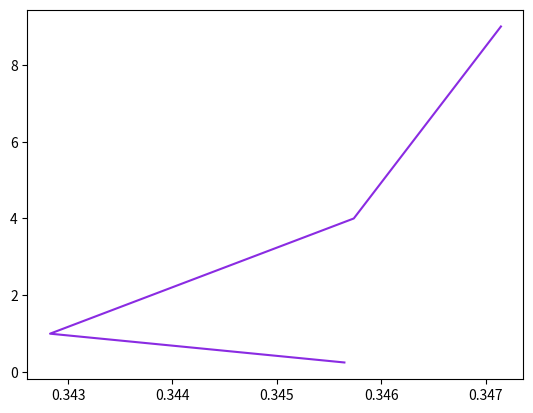

This chart was generated by the following Python code:
#!/usr/bin/env python3
# -*- coding: utf-8 -*-
import random
import matplotlib.pyplot as plt

def dar_pasito(x, y, vx, vy, dt):
    xt = x + vx * dt
    yt = y + vy * dt
    return (xt, yt)

def rebotar_der(x, vx, x_max):
    mod_v = 0
    if x > x_max:
        x = x - 2*(x - x_max)
        vx = -vx
        mod_v = abs(vx)    
    return (x, vx, mod_v)

def rebotar_arr(y, vy, y_max):
    mod_v = 0
    if y > y_max:
        y = y - 2*(y - y_max)
        vy = -vy
        mod_v = abs(vy)
    return (y, vy, mod_v)

def rebotar_izq(x, vx, x_min):
    mod_v = 0
    if x < x_min:
        x = x - 2*(x - x_min)
        vx = -vx
        mod_v = abs(vx)
    return (x, vx, mod_v)

def rebotar_aba(y, vy, y_min):
    mod_v = 0
    if y < y_min:
        y = y - 2*(y - y_min)
        vy = -vy
        mod_v = abs(vy)
    return (y, vy, mod_v)

def cond_ini(l, vmax, npart):
    xx = []
    yy = []
    vv_x = []
    vv_y = []
    for j in range(npart):
        vx = (random.random()*2-1)*vmax
        vy = (random.random()*2-1)*vmax
        x =  (random.random()*2-1)*l
        y = (random.random()*2-1)*l
        vv_x.append(vx)
        vv_y.append(vy)
        xx.append(x)
        yy.append(y)
    return (xx, yy, vv_x, vv_y)

def hacer_dinamica(npasos, npart, l, vmax, dt):
    vel_acum = 0
    volumen = l * l
    temperatura = vmax ** 2
    for i in range(npasos):
        for k in range(npart):
            x[k], y[k] = dar_pasito(x[k], y[k], vx[k], vy[k], dt)
            y[k], vy[k], mod_v = rebotar_arr(y[k], vy[k], y_max)
            vel_acum += mod_v
            x[k], vx[k], mod_v = rebotar_der(x[k], vx[k], x_max)
            vel_acum += mod_v
            x[k], vx[k], mod_v = rebotar_izq(x[k], vx[k], x_min)
            vel_acum += mod_v
            y[k], vy[k], mod_v = rebotar_aba(y[k], vy[k], y_min)
            vel_acum += mod_v
            print(k, x[k], y[k], file = archivo)
        
        presion = vel_acum/(npasos * dt * 4 * l)  
    return (presion, volumen, temperatura)

dt = 0.1
nombre_archivo = "trayectoria_varias"
archivo = open(nombre_archivo + ".txt", "w")
npart = 100
print(npart, file = archivo)
print(" ", file = archivo)
#print(numero_particulas, x, y, file = archivo)
l = 5
vmax = 1
npasos = 1000
x, y, vx, vy = cond_ini(l, vmax, npart)
x_min = -l
x_max = l
y_min = -l
y_max = l
presiones = []
temperaturas = []

presion, vol, temperatura = hacer_dinamica(npasos, npart, l, 0.5, dt)
presiones.append(presion)   
temperaturas.append(temperatura)

presion, vol, temperatura = hacer_dinamica(npasos, npart, l, 1, dt)
presiones.append(presion)   
temperaturas.append(temperatura)     

presion, vol, temperatura = hacer_dinamica(npasos, npart, l, 2, dt)
presiones.append(presion)   
temperaturas.append(temperatura)

presion, vol, temperatura = hacer_dinamica(npasos, npart, l, 3, dt)
presiones.append(presion)   
temperaturas.append(temperatura)


plt.plot(presiones, temperaturas, color = "blueviolet")
